Photos from the image-classification dataset ".keras_dataset" in the GitHub repository diegoandresantana/tree-canopies-experiment. Its 2 classes are: arvore, fundo.

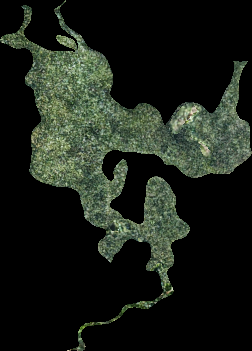
Label: arvore

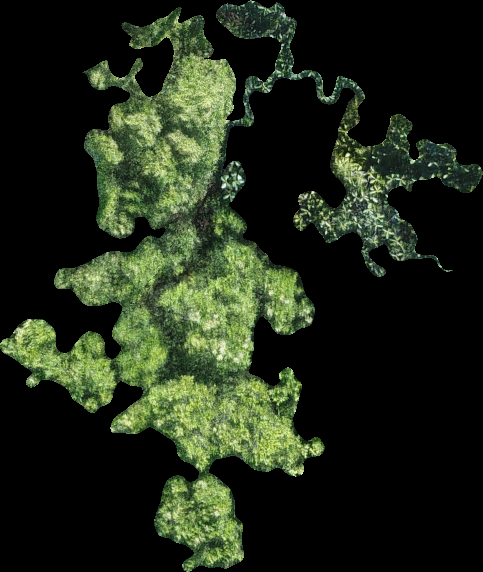
Label: arvore

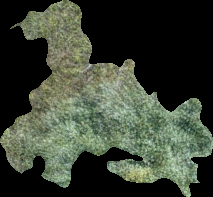
Label: arvore

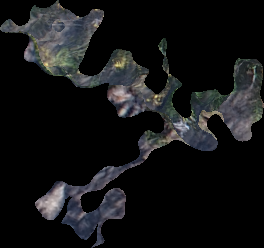
Label: fundo

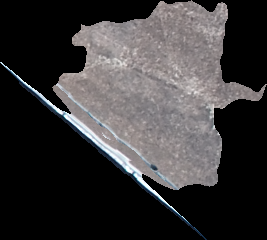
Label: fundo

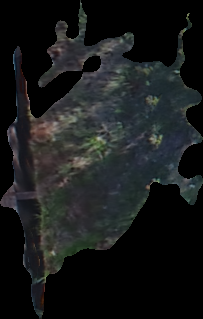
Label: fundo
